The GitHub repository MontpellierRessourcesImagerie/mri-workshop-machine-learning contains a labelled image folder "RBC_database" with 2 categories: bad red blood cell, good red blood cell. Examples follow, each with its label.

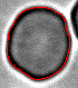
Label: bad red blood cell

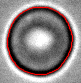
Label: good red blood cell

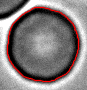
Label: bad red blood cell

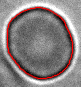
Label: good red blood cell

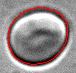
Label: bad red blood cell

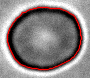
Label: good red blood cell
